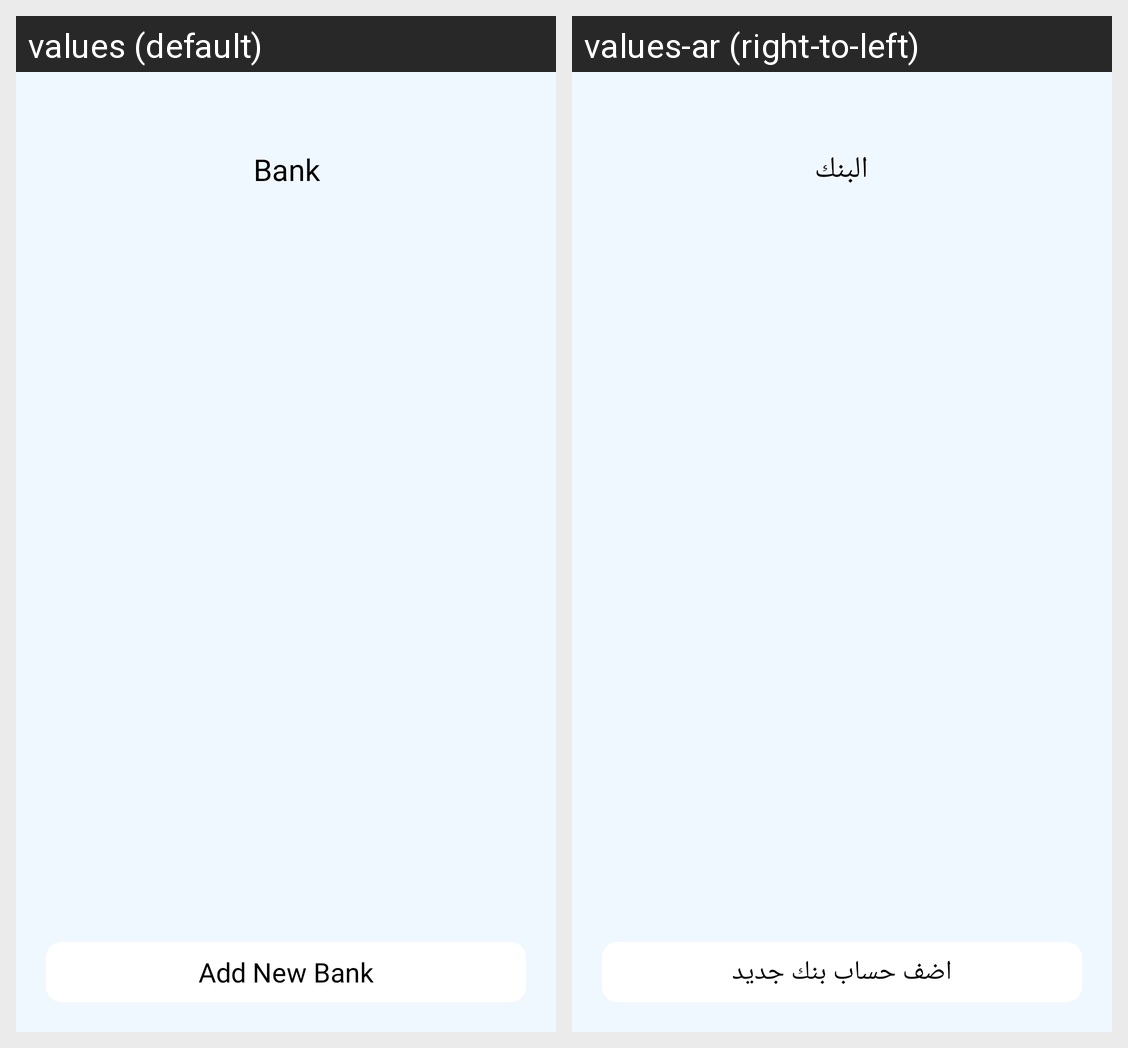

The same Android screen rendered under two of its app's locales, left to right. List the strings drawn on it with the default value and each locale's translation.
Android screen res/layout/fragment_ole_bank_home.xml rendered under 2 locales, left to right: values (default), values-ar (right-to-left). Device: Nexus 5 (rendered at 1080×1920; each locale shown at half size, 540×960, under a caption strip naming it); theme AppTheme.
Strings drawn on this screen, with the default value and each locale's value (text and hints the layout hard-codes, and strings that could not be matched under every locale, appear in the picture but are not listed):

bank
  values: Bank
  values-ar: البنك

add_new_bank
  values: Add New Bank
  values-ar: اضف حساب بنك جديد
